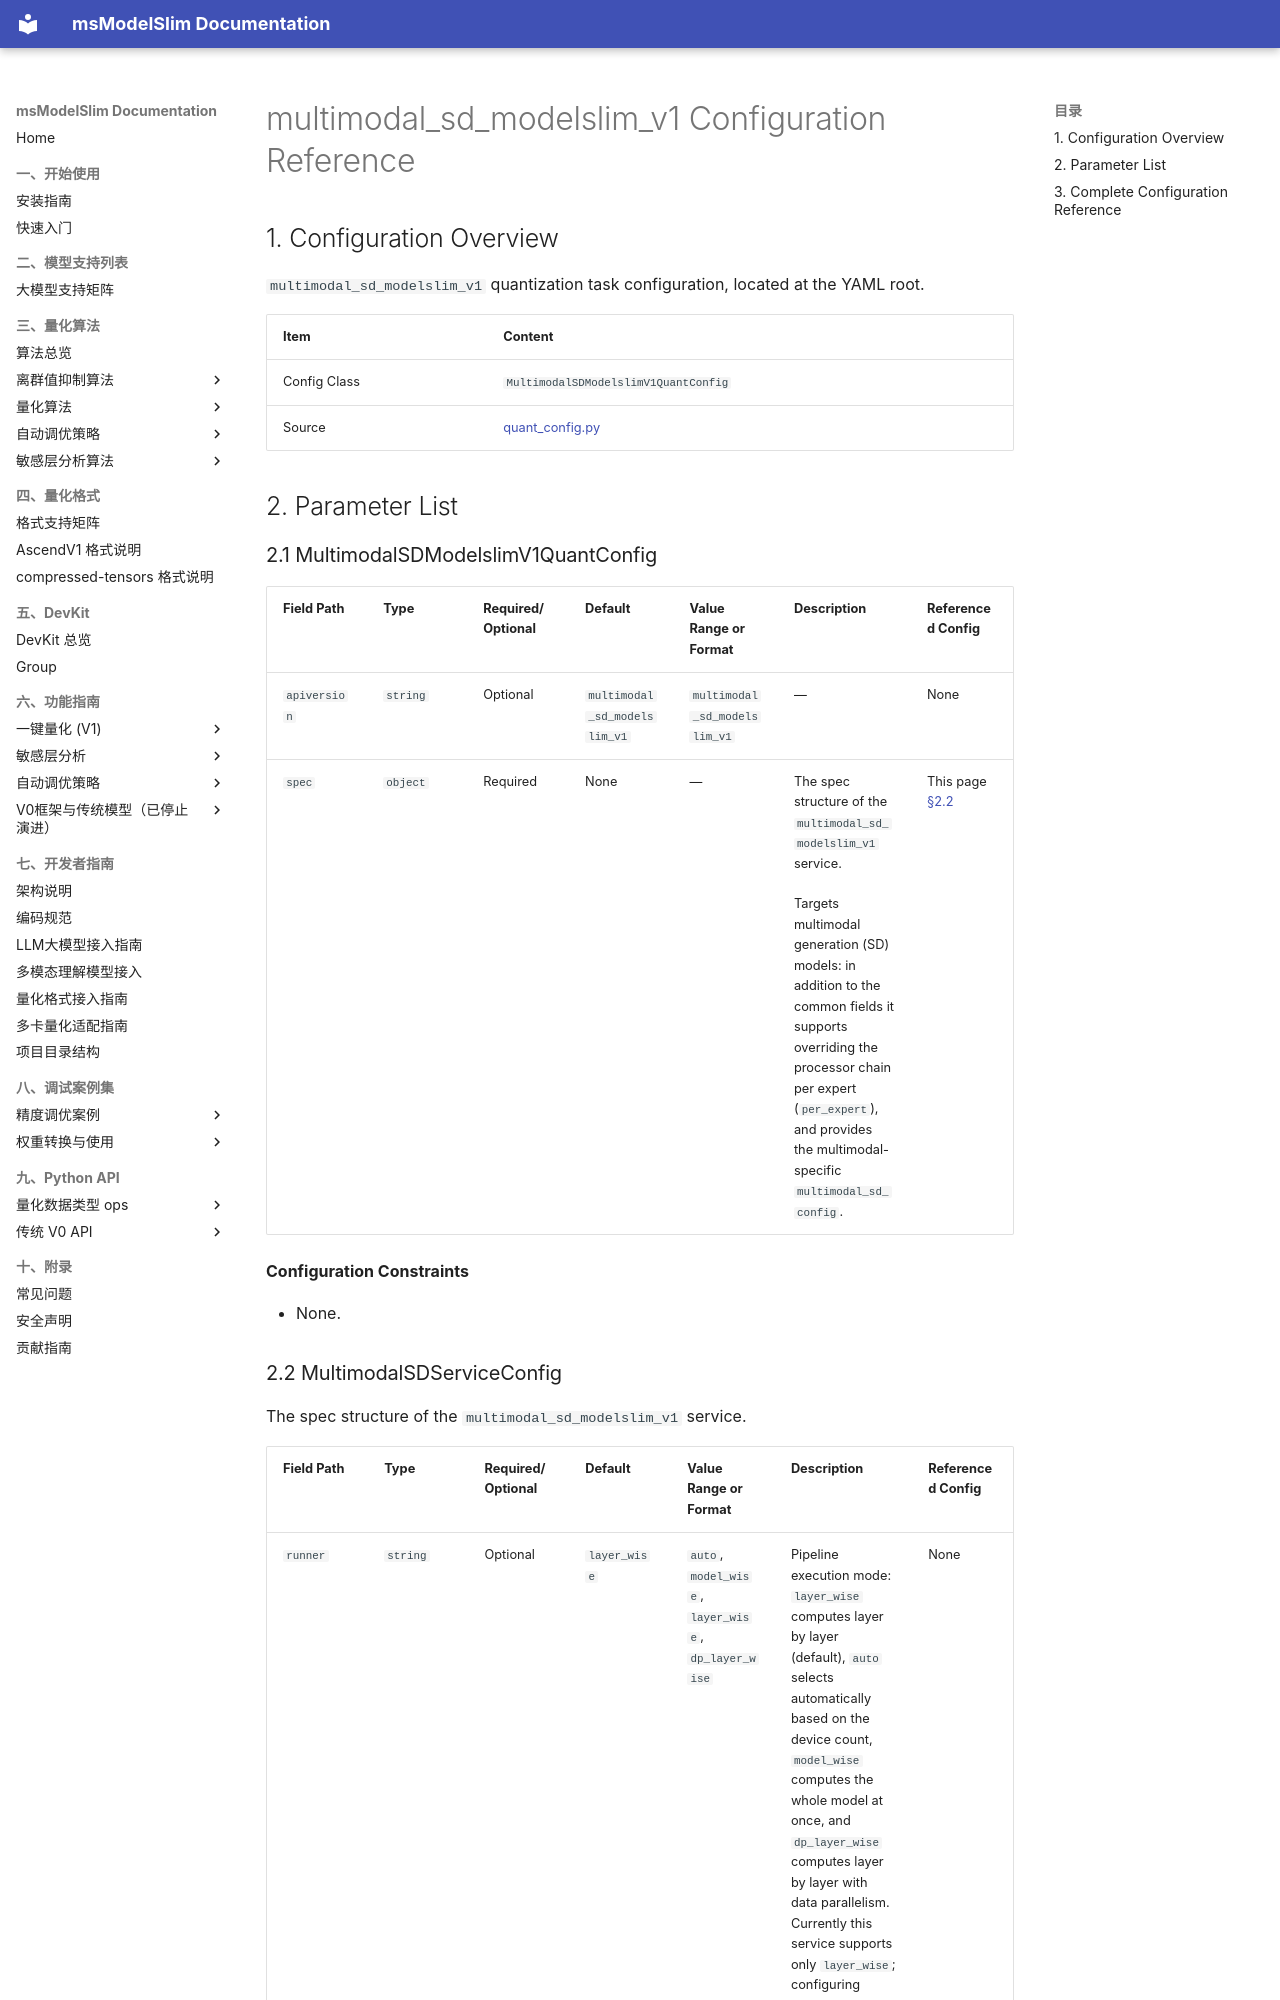

repository: Ascend/msmodelslim · page: en/api_reference/config/quant/multimodal_sd_modelslim_v1/index.html · generator: mkdocs

<!-- generated-by: skills/docs-management/scripts/gen_quant_config_docs.py ; class: msmodelslim.core.quant_service.multimodal_sd_v1.quant_config.MultimodalSDModelslimV1QuantConfig -->
# multimodal_sd_modelslim_v1 Configuration Reference

## 1. Configuration Overview

`multimodal_sd_modelslim_v1` quantization task configuration, located at the YAML root.

| Item | Content |
|------|------|
| Config Class | `MultimodalSDModelslimV1QuantConfig` |
| Source | [quant_config.py](../../../../../msmodelslim/core/quant_service/multimodal_sd_v1/quant_config.py) |
